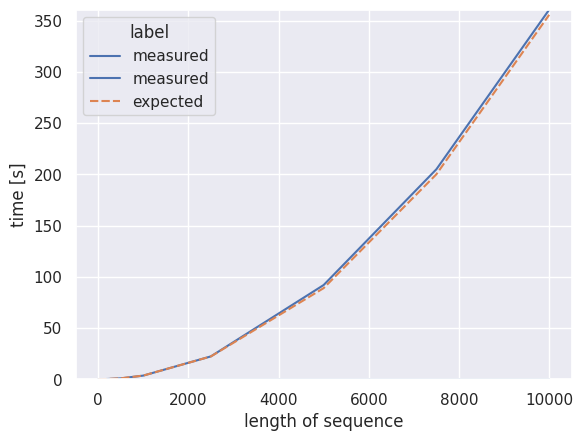

Source code (Python):
#!/usr/bin/python3
# -*- coding: utf-8 -*-

import pandas as pd
import seaborn as sns
import matplotlib.pyplot as plt


def main():
    sns.set(style="darkgrid") # set grid style of the plots

    numbers = [5, 10, 50, 100, 500, 1000, 2500, 5000, 7500, 10000] # length of sequences
    labels = ["measured"] * len(numbers) # set data label to measured

    # plot the measurements of the trace back algorithm
    times_back = [2.5033950805664062e-05, 9.608268737792969e-05, 0.00016498565673828125, 0.00032806396484375, 0.0016469955444335938, 0.0032930374145507812, 0.008365154266357422, 0.016770124435424805, 0.02606797218322754, 0.034770965576171875]
    df1 = pd.DataFrame({'length of sequence': numbers, 'time [s]': times_back, 'label' : labels})
    plot1 = sns.lineplot(x = 'length of sequence', y = 'time [s]', hue = 'label', color = 'green', data = df1)
    plot1.set(ylim = (0, max(df1['time [s]'])))
    plt.show()

    # add expected O(n^2) function and compare to measurements
    times_opt = [0.00017786026000976562, 0.0010161399841308594, 0.011538982391357422, 0.03510594367980957, 0.8658099174499512, 3.5476551055908203, 22.301820039749146, 91.95854210853577, 204.99176812171936, 360.73924803733826]

    for i in range(len(numbers ) + 1):
        times_opt.append(times_opt[0] / 5 * numbers[i]**2 / 10)
        numbers.append(numbers[i])
        labels.append("expected")

    df2 = pd.DataFrame({'length of sequence': numbers, 'time [s]': times_opt, 'label' : labels})
    plot2 = sns.lineplot(x = 'length of sequence', y = 'time [s]', hue = 'label', style = 'label', data = df2)
    plot2.set(ylim = (0, max(df2['time [s]'])))
    plt.show()


if __name__ == '__main__':
    main()
